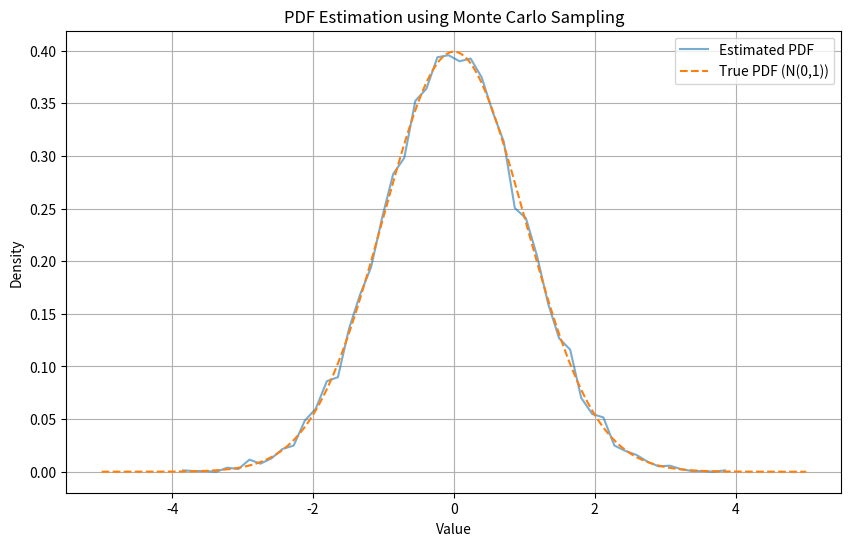

Python code for this plot:
import numpy as np
import matplotlib.pyplot as plt

# Step 1: Generate Samples
np.random.seed(42)  # For reproducibility
n_samples = 10000  # Number of samples
samples = np.random.normal(0, 1, n_samples)  # Generate samples from N(0, 1)

# Step 2: Estimate PDF using simple binning method
def estimate_pdf(samples, num_bins=50):
    min_val = min(samples)
    max_val = max(samples)
    bin_width = (max_val - min_val) / num_bins
    
    # Create bins
    bins = np.linspace(min_val, max_val, num_bins + 1)
    
    # Count samples in each bin
    bin_counts = np.zeros(num_bins)
    for sample in samples:
        bin_index = int((sample - min_val) / bin_width)
        if bin_index >= num_bins:
            bin_index = num_bins - 1
        bin_counts[bin_index] += 1
    
    # Normalize to form a PDF
    pdf_estimate = bin_counts / (n_samples * bin_width)
    bin_centers = (bins[:-1] + bins[1:]) / 2
    
    return bin_centers, pdf_estimate

# Estimate the PDF
bin_centers, pdf_estimate = estimate_pdf(samples)

# Step 3: Plot the results
x = np.linspace(-5, 5, 1000)
true_pdf = (1 / np.sqrt(2 * np.pi)) * np.exp(-0.5 * x**2)

plt.figure(figsize=(10, 6))
plt.plot(bin_centers, pdf_estimate, label='Estimated PDF', alpha=0.6)
plt.plot(x, true_pdf, label='True PDF (N(0,1))', linestyle='--')
plt.title('PDF Estimation using Monte Carlo Sampling')
plt.xlabel('Value')
plt.ylabel('Density')
plt.legend()
plt.grid(True)
plt.show()
